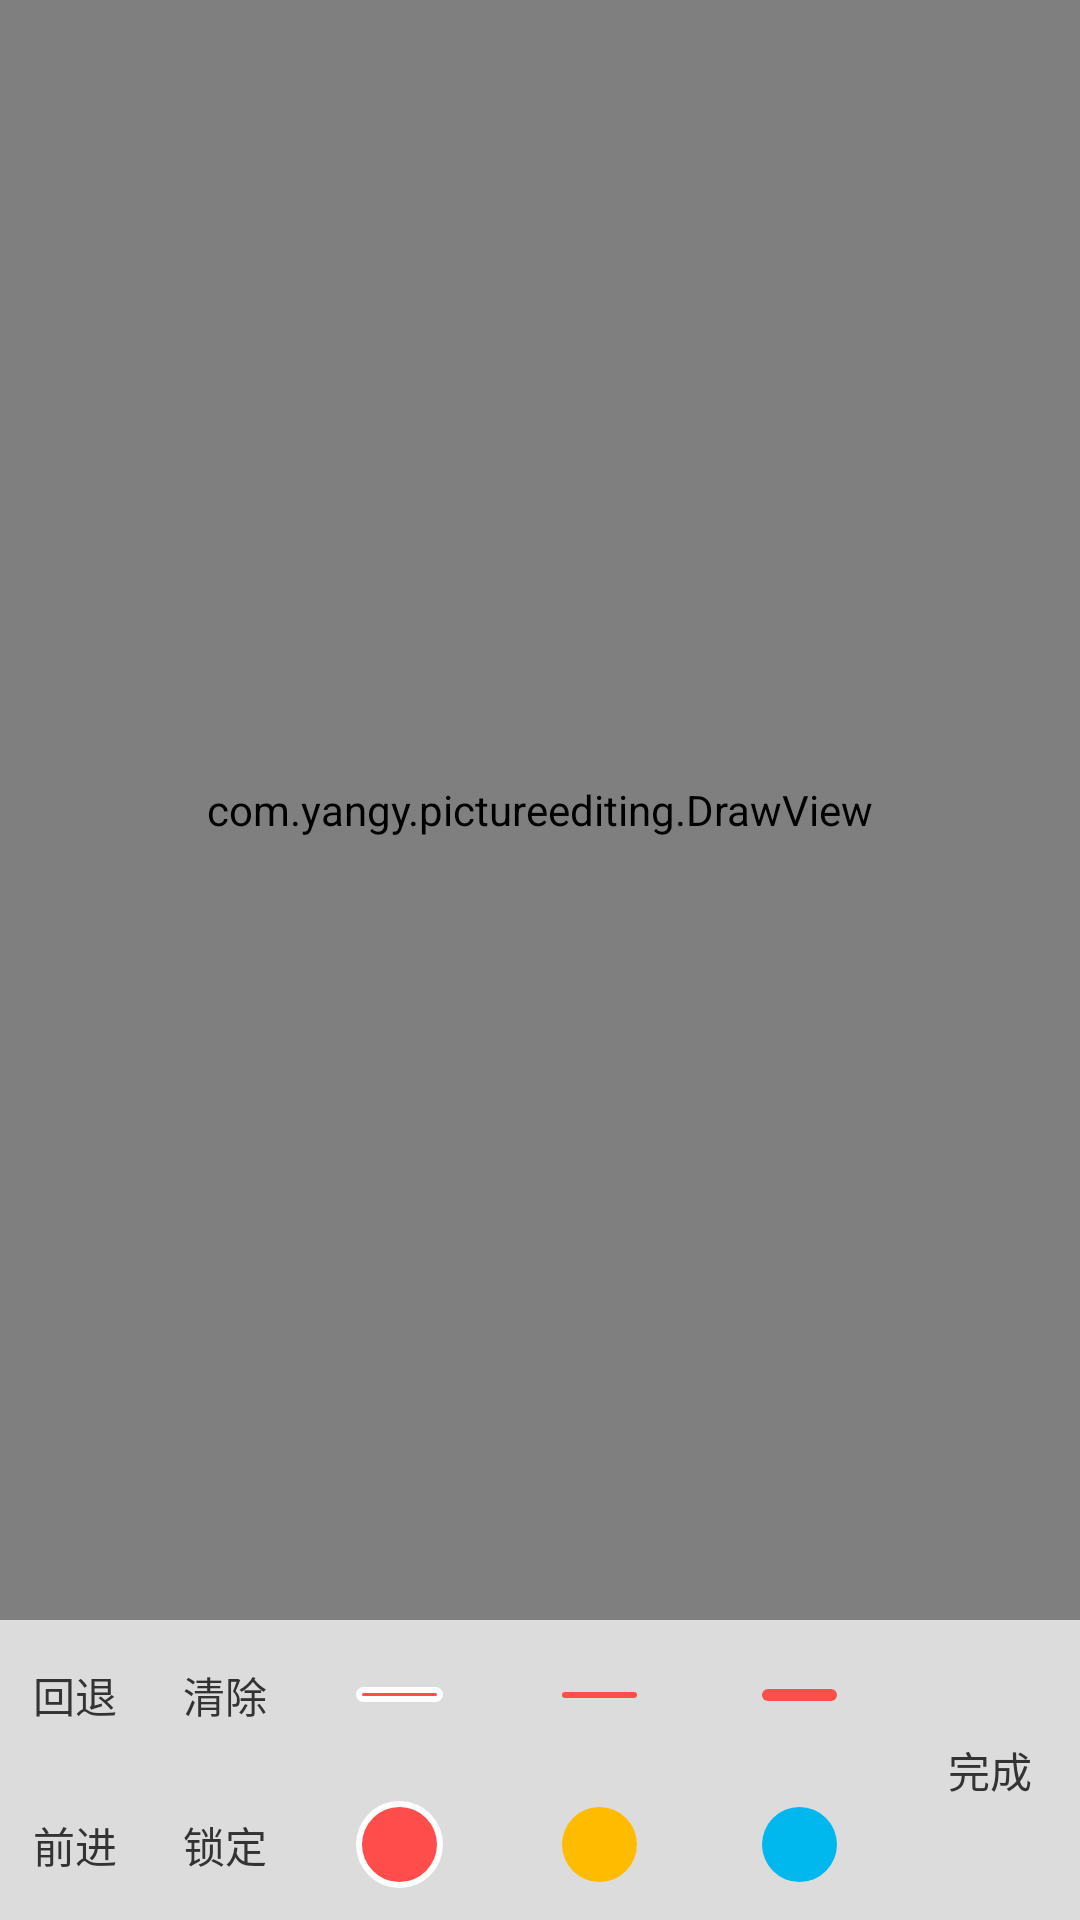

The Android layout XML behind this screen, and the referenced resources:
<!-- AndroidManifest.xml: application theme AppTheme -->
<!-- res/layout/activity_main.xml -->
<?xml version="1.0" encoding="utf-8"?>
<LinearLayout xmlns:android="http://schemas.android.com/apk/res/android"
    android:layout_width="fill_parent"
    android:layout_height="fill_parent"
    android:orientation="vertical">

    <FrameLayout
        android:layout_width="match_parent"
        android:layout_height="0dp"
        android:layout_weight="1"
        android:gravity="center">
        <com.yangy.pictureediting.DrawView
            android:id="@+id/myView"
            android:layout_width="match_parent"
            android:layout_height="match_parent"
            android:layout_gravity="center"
            android:gravity="center" />
    </FrameLayout>

    <LinearLayout
        android:layout_width="match_parent"
        android:layout_height="100dp"
        android:background="@color/color_DCDCDC"
        android:orientation="horizontal">

        <LinearLayout
            android:layout_width="wrap_content"
            android:layout_height="match_parent"
            android:orientation="vertical">

            <TextView
                android:id="@+id/tv_back"
                android:layout_width="50dp"
                android:layout_height="50dp"
                android:gravity="center"
                android:paddingLeft="10dp"
                android:paddingRight="10dp"
                android:text="回退"
                android:textColor="#333333"
                android:textSize="14sp" />

            <TextView
                android:id="@+id/tv_next"
                android:layout_width="50dp"
                android:layout_height="50dp"
                android:gravity="center"
                android:paddingLeft="10dp"
                android:paddingRight="10dp"
                android:text="前进"
                android:textColor="#333333"
                android:textSize="14sp" />
        </LinearLayout>
        <LinearLayout
            android:layout_width="wrap_content"
            android:layout_height="match_parent"
            android:orientation="vertical">

            <TextView
                android:id="@+id/rectClearDraw"
                android:layout_width="50dp"
                android:layout_height="50dp"
                android:gravity="center"
                android:paddingLeft="10dp"
                android:paddingRight="10dp"
                android:text="清除"
                android:textColor="#333333"
                android:textSize="14sp" />

            <TextView
                android:id="@+id/lock"
                android:layout_width="50dp"
                android:layout_height="50dp"
                android:gravity="center"
                android:paddingLeft="10dp"
                android:paddingRight="10dp"
                android:text="锁定"
                android:textColor="#333333"
                android:textSize="14sp" />
        </LinearLayout>
        <LinearLayout
            android:visibility="gone"
            android:layout_width="wrap_content"
            android:layout_height="match_parent"
            android:orientation="vertical">

            <TextView
                android:id="@+id/tv_cut"
                android:layout_width="50dp"
                android:layout_height="50dp"
                android:gravity="center"
                android:paddingLeft="10dp"
                android:paddingRight="10dp"
                android:text="裁剪"
                android:textColor="#333333"
                android:textSize="14sp" />

            <TextView
                android:id="@+id/tv_addtext"
                android:layout_width="50dp"
                android:layout_height="50dp"
                android:gravity="center"
                android:paddingLeft="10dp"
                android:paddingRight="10dp"
                android:text="A"
                android:textColor="#333333"
                android:textSize="14sp" />
        </LinearLayout>

        <LinearLayout
            android:layout_width="0dp"
            android:layout_height="match_parent"
            android:layout_weight="1"
            android:orientation="vertical">

            <LinearLayout
                android:layout_width="match_parent"
                android:layout_height="50dp"
                android:orientation="horizontal">

                <FrameLayout
                    android:id="@+id/line1"
                    android:layout_width="0dp"
                    android:layout_height="match_parent"
                    android:layout_weight="1">

                    <View
                        android:id="@+id/line1Selected"
                        android:layout_width="29dp"
                        android:layout_height="5dp"
                        android:layout_gravity="center"
                        android:background="@drawable/shape_circle_white" />

                    <View
                        android:id="@+id/line1_p"
                        android:layout_width="25dp"
                        android:layout_height="1dp"
                        android:layout_gravity="center"
                        android:background="@drawable/shape_circle_red" />

                </FrameLayout>

                <FrameLayout
                    android:id="@+id/line2"
                    android:layout_width="0dp"
                    android:layout_height="match_parent"
                    android:layout_weight="1">

                    <View
                        android:id="@+id/line2Selected"
                        android:layout_width="29dp"
                        android:layout_height="6dp"
                        android:layout_gravity="center"
                        android:background="@drawable/shape_circle_white"
                        android:visibility="invisible" />

                    <View
                        android:id="@+id/line2_p"
                        android:layout_width="25dp"
                        android:layout_height="2dp"
                        android:layout_gravity="center"
                        android:background="@drawable/shape_circle_red" />


                </FrameLayout>

                <FrameLayout
                    android:id="@+id/line3"
                    android:layout_width="0dp"
                    android:layout_height="match_parent"
                    android:layout_weight="1">

                    <View
                        android:id="@+id/line3Selected"
                        android:layout_width="29dp"
                        android:layout_height="8dp"
                        android:layout_gravity="center"
                        android:background="@drawable/shape_circle_white"
                        android:visibility="invisible" />

                    <View
                        android:id="@+id/line3_p"
                        android:layout_width="25dp"
                        android:layout_height="4dp"
                        android:layout_gravity="center"
                        android:background="@drawable/shape_circle_red" />

                </FrameLayout>
            </LinearLayout>

            <LinearLayout
                android:layout_width="match_parent"
                android:layout_height="50dp"
                android:orientation="horizontal">

                <FrameLayout
                    android:id="@+id/rectRedPaint"
                    android:layout_width="0dp"
                    android:layout_height="match_parent"
                    android:layout_weight="1">

                    <View
                        android:id="@+id/rectRedPaintSelected"
                        android:layout_width="29dp"
                        android:layout_height="29dp"
                        android:layout_gravity="center"
                        android:background="@drawable/shape_circle_white" />

                    <View
                        android:layout_width="25dp"
                        android:layout_height="25dp"
                        android:layout_gravity="center"
                        android:background="@drawable/shape_circle_red" />

                </FrameLayout>

                <FrameLayout
                    android:id="@+id/rectYellowPaint"
                    android:layout_width="0dp"
                    android:layout_height="match_parent"
                    android:layout_weight="1">

                    <View
                        android:id="@+id/rectYellowPaintSelected"
                        android:layout_width="29dp"
                        android:layout_height="29dp"
                        android:layout_gravity="center"
                        android:background="@drawable/shape_circle_white"
                        android:visibility="invisible" />

                    <View
                        android:layout_width="25dp"
                        android:layout_height="25dp"
                        android:layout_gravity="center"
                        android:background="@drawable/shape_circle_yellow" />


                </FrameLayout>

                <FrameLayout
                    android:id="@+id/rectBluePaint"
                    android:layout_width="0dp"
                    android:layout_height="match_parent"
                    android:layout_weight="1">

                    <View
                        android:id="@+id/recttBluePaintSelected"
                        android:layout_width="29dp"
                        android:layout_height="29dp"
                        android:layout_gravity="center"
                        android:background="@drawable/shape_circle_white"
                        android:visibility="invisible" />

                    <View
                        android:layout_width="25dp"
                        android:layout_height="25dp"
                        android:layout_gravity="center"
                        android:background="@drawable/shape_circle_blue" />

                </FrameLayout>

            </LinearLayout>

        </LinearLayout>

        <FrameLayout
            android:id="@+id/rectCompleteDraw"
            android:layout_width="wrap_content"
            android:layout_height="match_parent">

            <TextView
                android:layout_width="60dp"
                android:layout_height="wrap_content"
                android:layout_gravity="center_vertical"
                android:gravity="center"
                android:text="完成"
                android:textColor="#333333"
                android:textSize="14sp" />
        </FrameLayout>

    </LinearLayout>

</LinearLayout>
<!-- resources referenced by this layout -->
<resources>
  <color name="color_DCDCDC">#DCDCDC</color>
  <!-- drawable shape_circle_blue (drawable) -->
  <?xml version="1.0" encoding="utf-8"?>
  <shape xmlns:android="http://schemas.android.com/apk/res/android">
  
      <solid android:color="#00b8ee" />
  
      <corners android:radius="100dp" />
  
  </shape>
  <!-- drawable shape_circle_red (drawable) -->
  <?xml version="1.0" encoding="utf-8"?>
  <shape xmlns:android="http://schemas.android.com/apk/res/android">
  
      <solid android:color="#ff4d4b" />
  
      <corners android:radius="100dp" />
  
  </shape>
  <!-- drawable shape_circle_white (drawable) -->
  <?xml version="1.0" encoding="utf-8"?>
  <shape xmlns:android="http://schemas.android.com/apk/res/android">
  
      <solid android:color="#FFF" />
  
      <corners android:radius="100dp" />
  
  </shape>
  <!-- drawable shape_circle_yellow (drawable) -->
  <?xml version="1.0" encoding="utf-8"?>
  <shape xmlns:android="http://schemas.android.com/apk/res/android">
  
      <solid android:color="#ffbb00" />
  
      <corners android:radius="100dp" />
  
  </shape>
  <style name="AppTheme" parent="Theme.AppCompat.Light.DarkActionBar">
          
          <item name="colorPrimary">@color/colorPrimary</item>
          <item name="colorPrimaryDark">@color/colorPrimaryDark</item>
          <item name="colorAccent">@color/colorAccent</item>
      </style>
  <color name="colorPrimary">#3F51B5</color>
  <color name="colorPrimaryDark">#303F9F</color>
  <color name="colorAccent">#FF4081</color>
</resources>
